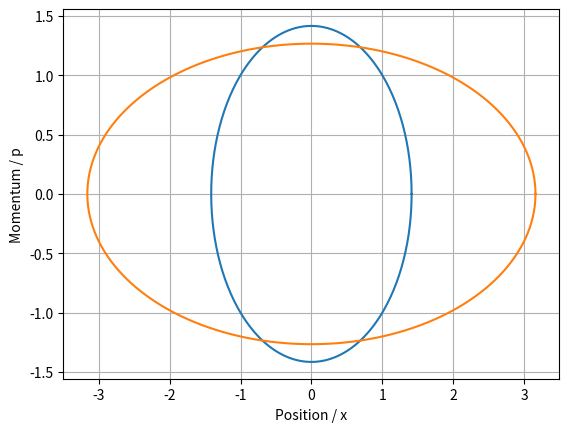
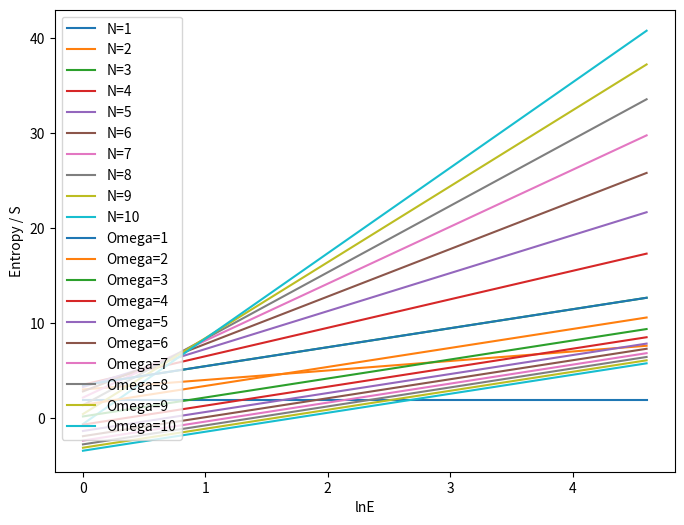

Recreate these plots in Python, in order.
# -*- coding: utf-8 -*-
"""Untitled13.ipynb

Automatically generated by Colab.

Original file is located at
    https://colab.research.google.com/drive/1iRMEZwHtgtg2ozMxxYXAuuGp7EVxBt1g
"""

import matplotlib.pyplot as plt
import numpy as np

E=1
r=np.sqrt(2*E)
angle=np.linspace(0,2*np.pi,360)
x = r * np.cos(angle)
p = r * np.sin(angle)
plt.plot(x,p)
plt.xlabel('Position / x')
plt.ylabel('Momentum / p')
plt.grid()
plt.xlim(-2,2)

import matplotlib.pyplot as plt
import numpy as np

E=1
m=5
omega=2
a=np.sqrt(2*m*E)
b=np.sqrt(2*E/m*omega**2)
angle=np.linspace(0,2*np.pi,360)
x = a * np.cos(angle)
p = b * np.sin(angle)
plt.plot(x,p)
plt.xlabel('Position / x')
plt.ylabel('Momentum / p')
plt.xlim(-3.5,3.5)

import matplotlib.pyplot as plt
import numpy as np
import math
from scipy import special

N=np.arange(1,11,1)
print(N)
E=np.arange(1,101,1)
lnE=np.log(E)
plt.figure(figsize=(8,6))
for i in N:
  S = i * np.log(np.pi) + np.log(2) - np.log(special.gamma(i)) + (i-1)*lnE
  plt.plot(lnE,S, label =f'N={i}')
plt.xlabel('lnE')
plt.ylabel('Entropy / S')
plt.legend()

N=3
omega = np.arange(1,11,1)
for i in omega:
  S =  N * np.log(np.pi) + np.log(2) - np.log(special.gamma(N)) + (N-1)*lnE - 3*np.log(i)
  plt.plot(lnE,S,label='Omega='f'{i}')
plt.legend()
